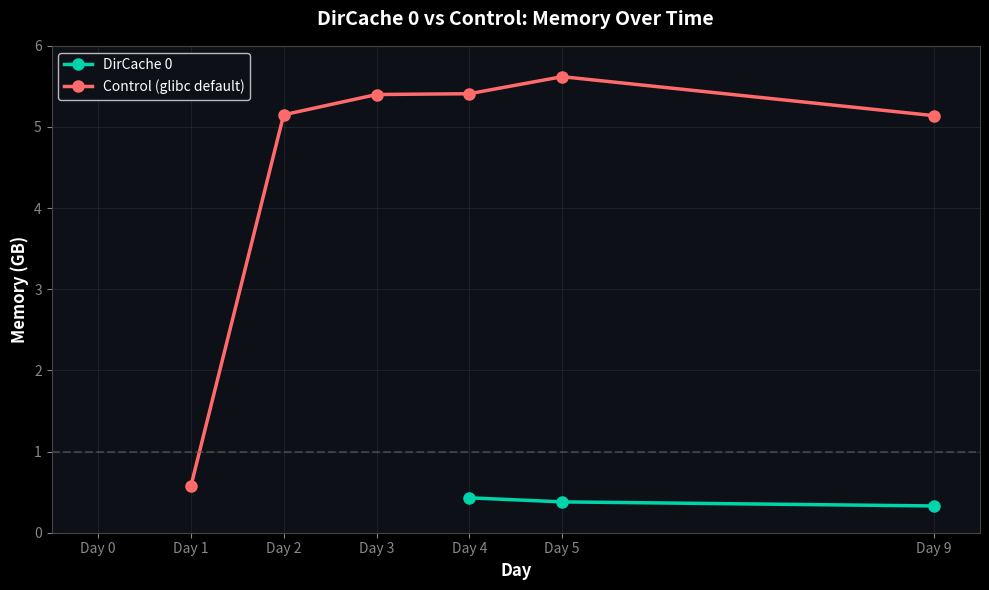

Generate this figure with matplotlib: (Note: this script raises an exception after producing the figure.)
#!/usr/bin/env python3
"""
Generate filtered charts for blog posts:
1. DirCache chart (Group E vs B only)
2. MaxMemInQueues chart (Groups C, D, B only)
"""

import matplotlib.pyplot as plt
import numpy as np

# Data from reports/2025-09-18-co-guard-fragmentation/data.csv
# Days: day0, day1, day2, day3, day4, day5, day9
days = [0, 1, 2, 3, 4, 5, 9]

# Group data (averaged across relays where multiple exist)
data = {
    # Group E: DirCache 0 only (3 relays, data starts day4)
    'E': {
        'name': 'DirCache 0',
        'color': '#00d4aa',
        'values': [None, None, None, None, 0.43, 0.38, 0.33]  # avg of 3 relays
    },
    # Group B: Control (1 relay)
    'B': {
        'name': 'Control (glibc default)',
        'color': '#ff6b6b',
        'values': [None, 0.57, 5.15, 5.40, 5.41, 5.62, 5.14]
    },
    # Group C: MaxMem 2GB only (3 relays)
    'C': {
        'name': 'MaxMemInQueues 2GB',
        'color': '#ffd93d',
        'values': [None, 0.55, 0.55, 3.61, 3.80, 3.99, 4.17]  # avg of 3 relays
    },
    # Group D: MaxMem 4GB only (3 relays)
    'D': {
        'name': 'MaxMemInQueues 4GB',
        'color': '#6bcb77',
        'values': [None, 0.54, 0.54, 3.79, 4.21, 4.35, 4.76]  # avg of 3 relays
    },
}

def setup_dark_theme():
    plt.style.use('dark_background')
    plt.rcParams['figure.facecolor'] = '#0d1117'
    plt.rcParams['axes.facecolor'] = '#0d1117'
    plt.rcParams['axes.edgecolor'] = '#444444'
    plt.rcParams['axes.labelcolor'] = '#ffffff'
    plt.rcParams['text.color'] = '#ffffff'
    plt.rcParams['xtick.color'] = '#888888'
    plt.rcParams['ytick.color'] = '#888888'
    plt.rcParams['grid.color'] = '#444444'
    plt.rcParams['grid.alpha'] = 0.3

def create_chart(groups, output_path, title):
    """Create a line chart for specified groups."""
    setup_dark_theme()
    
    fig, ax = plt.subplots(figsize=(10, 6))
    
    for group_id in groups:
        group = data[group_id]
        # Filter out None values for plotting
        valid_days = []
        valid_values = []
        for i, v in enumerate(group['values']):
            if v is not None:
                valid_days.append(days[i])
                valid_values.append(v)
        
        ax.plot(valid_days, valid_values, 
                marker='o', 
                linewidth=2.5,
                markersize=8,
                label=group['name'],
                color=group['color'])
    
    ax.set_xlabel('Day', fontsize=12, fontweight='bold')
    ax.set_ylabel('Memory (GB)', fontsize=12, fontweight='bold')
    ax.set_title(title, fontsize=14, fontweight='bold', pad=15)
    
    ax.set_ylim(0, 6)
    ax.set_xlim(-0.5, 9.5)
    ax.set_xticks(days)
    ax.set_xticklabels([f'Day {d}' for d in days])
    
    ax.legend(loc='upper left', framealpha=0.9)
    ax.grid(True, alpha=0.3)
    
    # Add horizontal reference line at 1GB
    ax.axhline(y=1.0, color='#666666', linestyle='--', alpha=0.5, label='_nolegend_')
    
    plt.tight_layout()
    fig.savefig(output_path, facecolor='#0d1117', edgecolor='none', dpi=150, bbox_inches='tight')
    plt.close(fig)
    print(f"Created: {output_path}")

def create_bar_chart(groups, output_path, title):
    """Create a bar chart comparing final memory values."""
    setup_dark_theme()
    
    fig, ax = plt.subplots(figsize=(8, 6))
    
    names = []
    values = []
    colors = []
    
    for group_id in groups:
        group = data[group_id]
        names.append(group['name'])
        values.append(group['values'][-1])  # Day 9 value
        colors.append(group['color'])
    
    bars = ax.bar(names, values, color=colors, edgecolor='white', linewidth=1.5)
    
    # Add value labels on bars
    for bar, val in zip(bars, values):
        ax.text(bar.get_x() + bar.get_width()/2, bar.get_height() + 0.1,
                f'{val:.2f} GB', ha='center', va='bottom', fontsize=11, fontweight='bold')
    
    ax.set_ylabel('Memory (GB)', fontsize=12, fontweight='bold')
    ax.set_title(title, fontsize=14, fontweight='bold', pad=15)
    
    ax.set_ylim(0, 6.5)
    ax.grid(True, axis='y', alpha=0.3)
    
    # Rotate x labels if needed
    plt.xticks(rotation=15, ha='right')
    
    plt.tight_layout()
    fig.savefig(output_path, facecolor='#0d1117', edgecolor='none', dpi=150, bbox_inches='tight')
    plt.close(fig)
    print(f"Created: {output_path}")

if __name__ == '__main__':
    # Chart 1: DirCache only (Group E vs B)
    create_chart(
        groups=['E', 'B'],
        output_path='/workspace/memory/blogs/chart_dircache.png',
        title='DirCache 0 vs Control: Memory Over Time'
    )
    
    # Chart 2: MaxMemInQueues only (Groups C, D, B)
    create_chart(
        groups=['C', 'D', 'B'],
        output_path='/workspace/memory/blogs/chart_maxmem.png',
        title='MaxMemInQueues Settings: Memory Over Time'
    )
    
    # Bar chart for DirCache comparison
    create_bar_chart(
        groups=['E', 'B'],
        output_path='/workspace/memory/blogs/chart_dircache_bar.png',
        title='Final Memory Comparison: DirCache 0 vs Control (Day 9)'
    )
    
    # Bar chart for MaxMemInQueues comparison
    create_bar_chart(
        groups=['C', 'D', 'B'],
        output_path='/workspace/memory/blogs/chart_maxmem_bar.png',
        title='Final Memory Comparison: MaxMemInQueues Settings (Day 9)'
    )
    
    print("\nAll charts generated successfully!")
